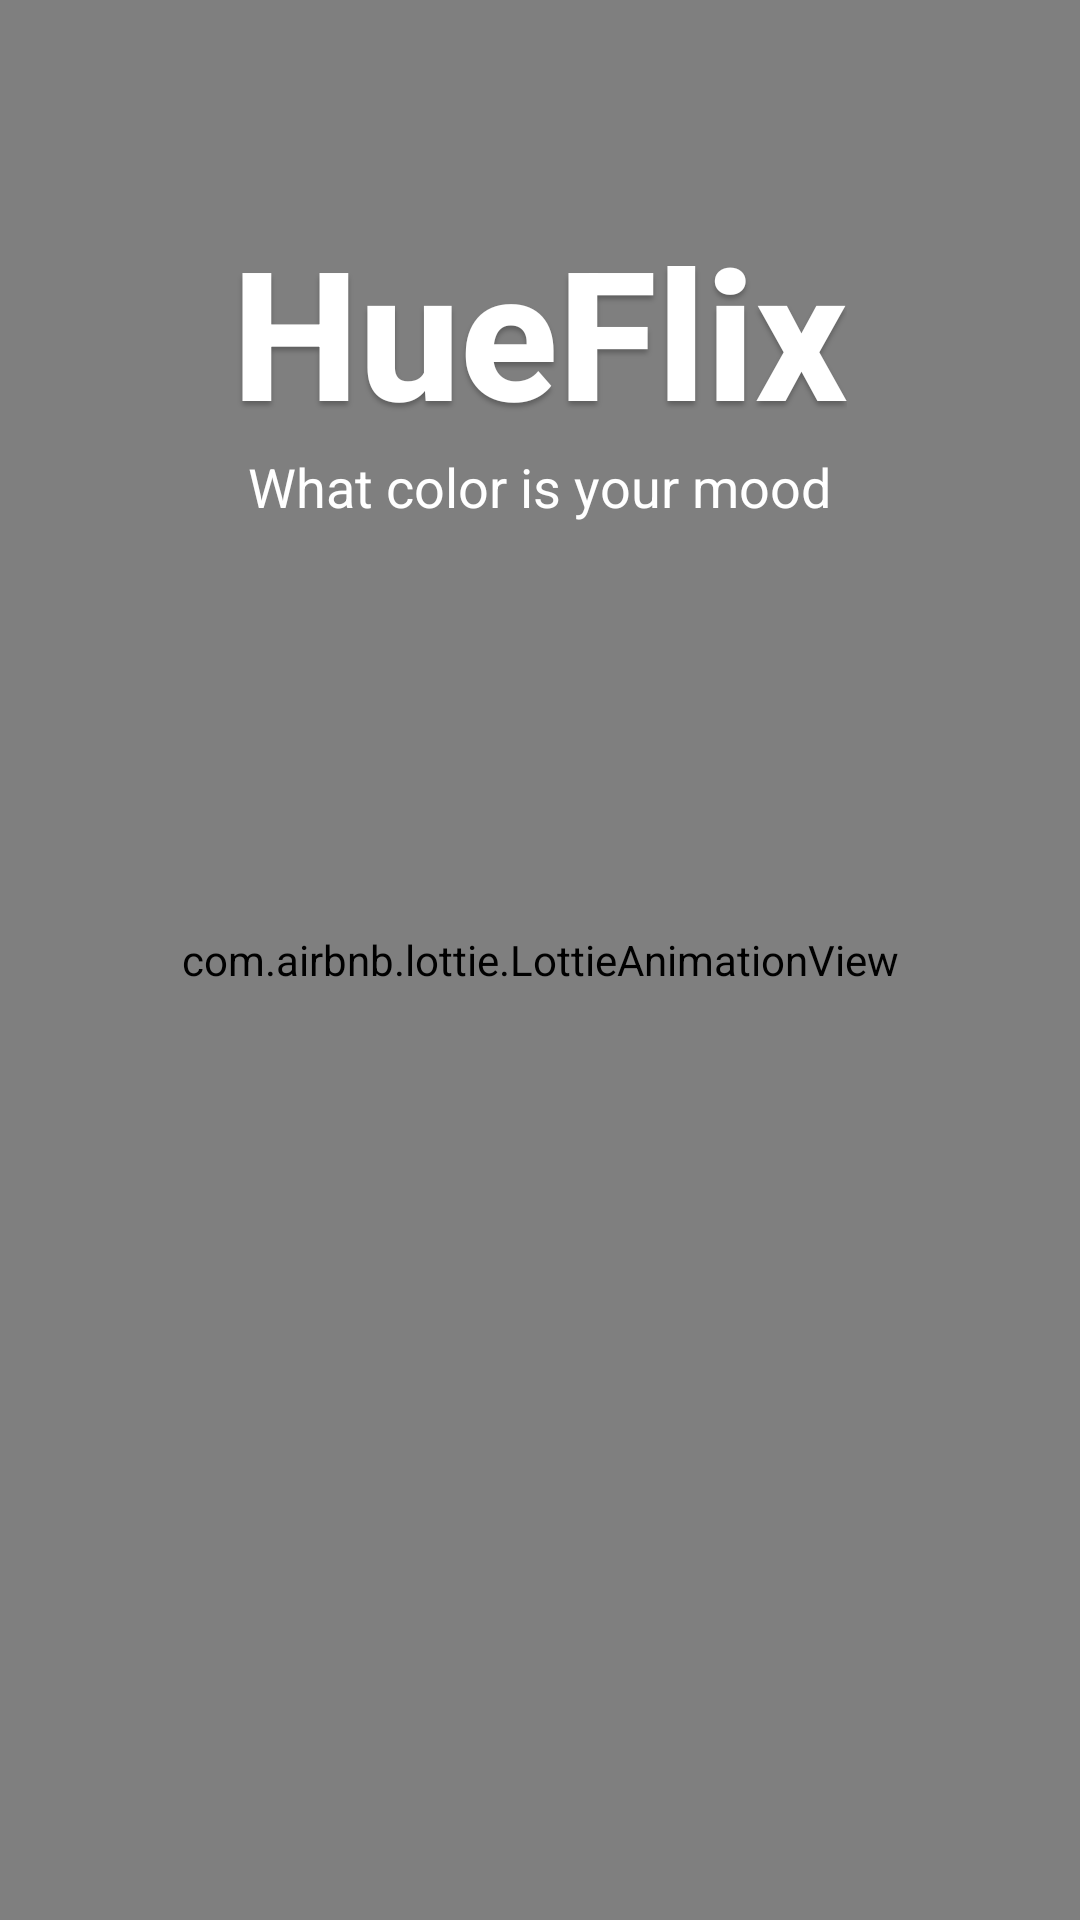

Here is an Android app screen rendered from its layout file. Give the layout XML and the strings, colors and styles it references.
<!-- AndroidManifest.xml: application theme Theme.HueFlix -->
<!-- res/layout/image_item_layout.xml -->
<?xml version="1.0" encoding="utf-8"?>
<RelativeLayout xmlns:android="http://schemas.android.com/apk/res/android"
    xmlns:app="http://schemas.android.com/apk/res-auto"
    xmlns:tools="http://schemas.android.com/tools"
    android:layout_width="match_parent"
    android:layout_height="match_parent"
    tools:context=".MainActivity">


    <com.airbnb.lottie.LottieAnimationView
        android:id="@+id/animationView"
        android:layout_width="match_parent"
        android:layout_height="match_parent"
        android:scaleType="fitXY"
        app:lottie_autoPlay="true"
        app:lottie_loop="true"
        app:lottie_rawRes="@raw/animation1" />



    <TextView
        android:id="@+id/titleTextView"
        android:layout_width="wrap_content"
        android:layout_height="wrap_content"
        android:layout_centerHorizontal="true"
        android:layout_marginTop="70dp"
        android:fontFamily="sans-serif-medium"
        android:shadowColor="#40000000"
        android:shadowDx="0"
        android:shadowDy="4"
        android:shadowRadius="4"
        android:text="HueFlix"
        android:textColor="#FFFFFF"
        android:textSize="60sp"
        android:textStyle="bold" />


    <androidx.viewpager2.widget.ViewPager2
        android:id="@+id/moodViewPager"
        android:layout_width="match_parent"
        android:layout_height="match_parent"
        android:layout_centerInParent="true"
        android:paddingTop="16dp"
        android:paddingBottom="16dp" />

    <TextView
        android:id="@+id/subtitleTextView"
        android:layout_width="wrap_content"
        android:layout_height="wrap_content"
        android:layout_below="@id/titleTextView"
        android:layout_centerHorizontal="true"
        android:text="What color is your mood"
        android:textColor="#ffffff"
        android:textSize="18sp" />

    <ImageView
        android:id="@+id/bubbleView"
        android:layout_width="140dp"
        android:layout_height="140dp"
        android:layout_marginTop="550dp"
        android:layout_marginLeft="30dp"
        android:src="@drawable/bubble_image" />


    <ImageView
        android:id="@+id/bubbleView3"
        android:layout_width="50dp"
        android:layout_height="50dp"
        android:src="@drawable/bubble_image"
        android:layout_marginLeft="270dp"
        android:layout_marginTop="20dp" />

    <ImageView
        android:id="@+id/bubbleView4"
        android:layout_width="80dp"
        android:layout_height="80dp"
        android:layout_marginTop="500dp"
        android:layout_marginLeft="280dp"
        android:src="@drawable/bubble_image" />





    <ImageView
        android:id="@+id/backButton"
        android:layout_width="55dp"
        android:layout_height="55dp"
        android:layout_marginStart="20dp"
        android:layout_marginTop="40dp"
        android:clickable="true"
        android:contentDescription="@string/back_button_description"
        android:focusable="true"
        android:padding="8dp"
        android:src="@drawable/ic_back_arrow"
        app:layout_constraintStart_toStartOf="parent"
        app:layout_constraintTop_toTopOf="parent"
        app:tint="#FFFFFF" />

</RelativeLayout>
<!-- resources referenced by this layout -->
<resources>
  <string name="back_button_description">back arrow</string>
  <style name="Theme.HueFlix" parent="Base.Theme.HueFlix" />
  <style name="Base.Theme.HueFlix" parent="Theme.Material3.DayNight.NoActionBar">
          
          
      </style>
</resources>
